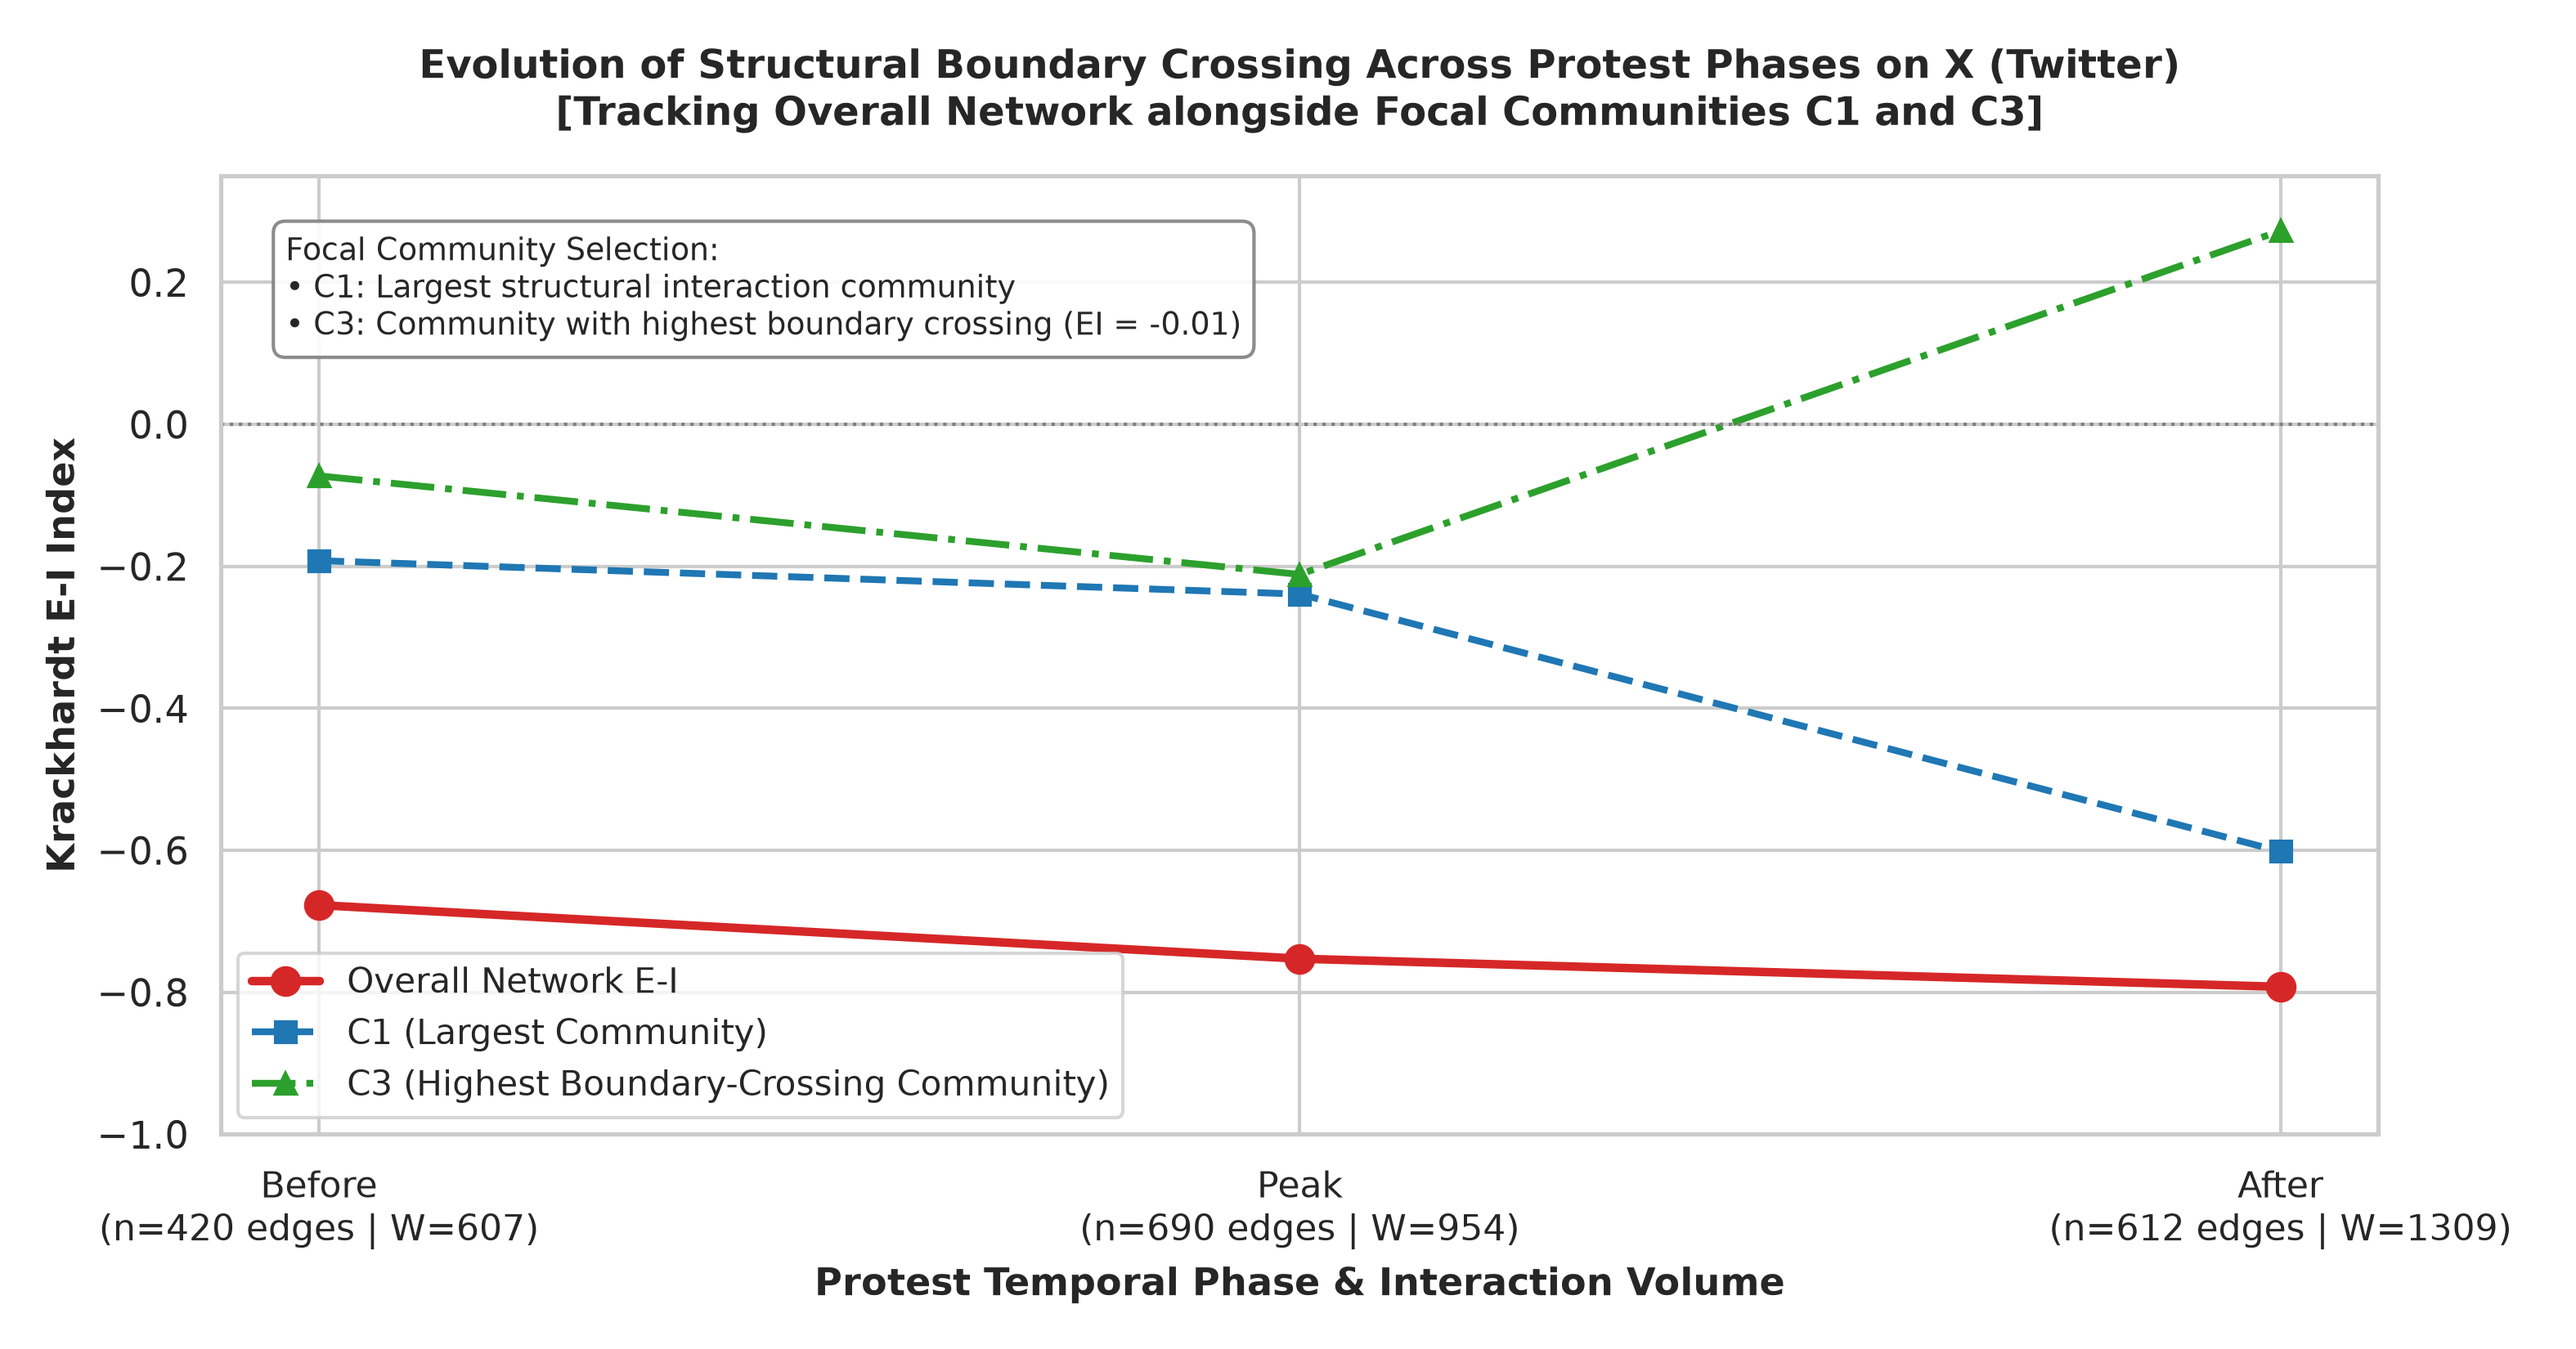

The file beside this chart, header and first rows:
Phase, Edges_Count, Total_Edge_Weight, Internal_Ties, External_Ties, Network_EI_Index, C1_EI, C2_EI, C3_EI, Pro_CJP_Stance_EI, Anti_CJP_Stance_EI
Before, 420, 607.0, 509.0, 98.0, -0.6771, -0.1919, -0.1667, -0.0725, -0.6667, 0.5918
Peak, 690, 954.0, 836.0, 118.0, -0.7526, -0.239, -0.3237, -0.2113, -0.6053, 0.1789
After, 612, 1309, 1173, 136.0, -0.7922, -0.6016, -0.6347, 0.2727, -0.65, 0.503
